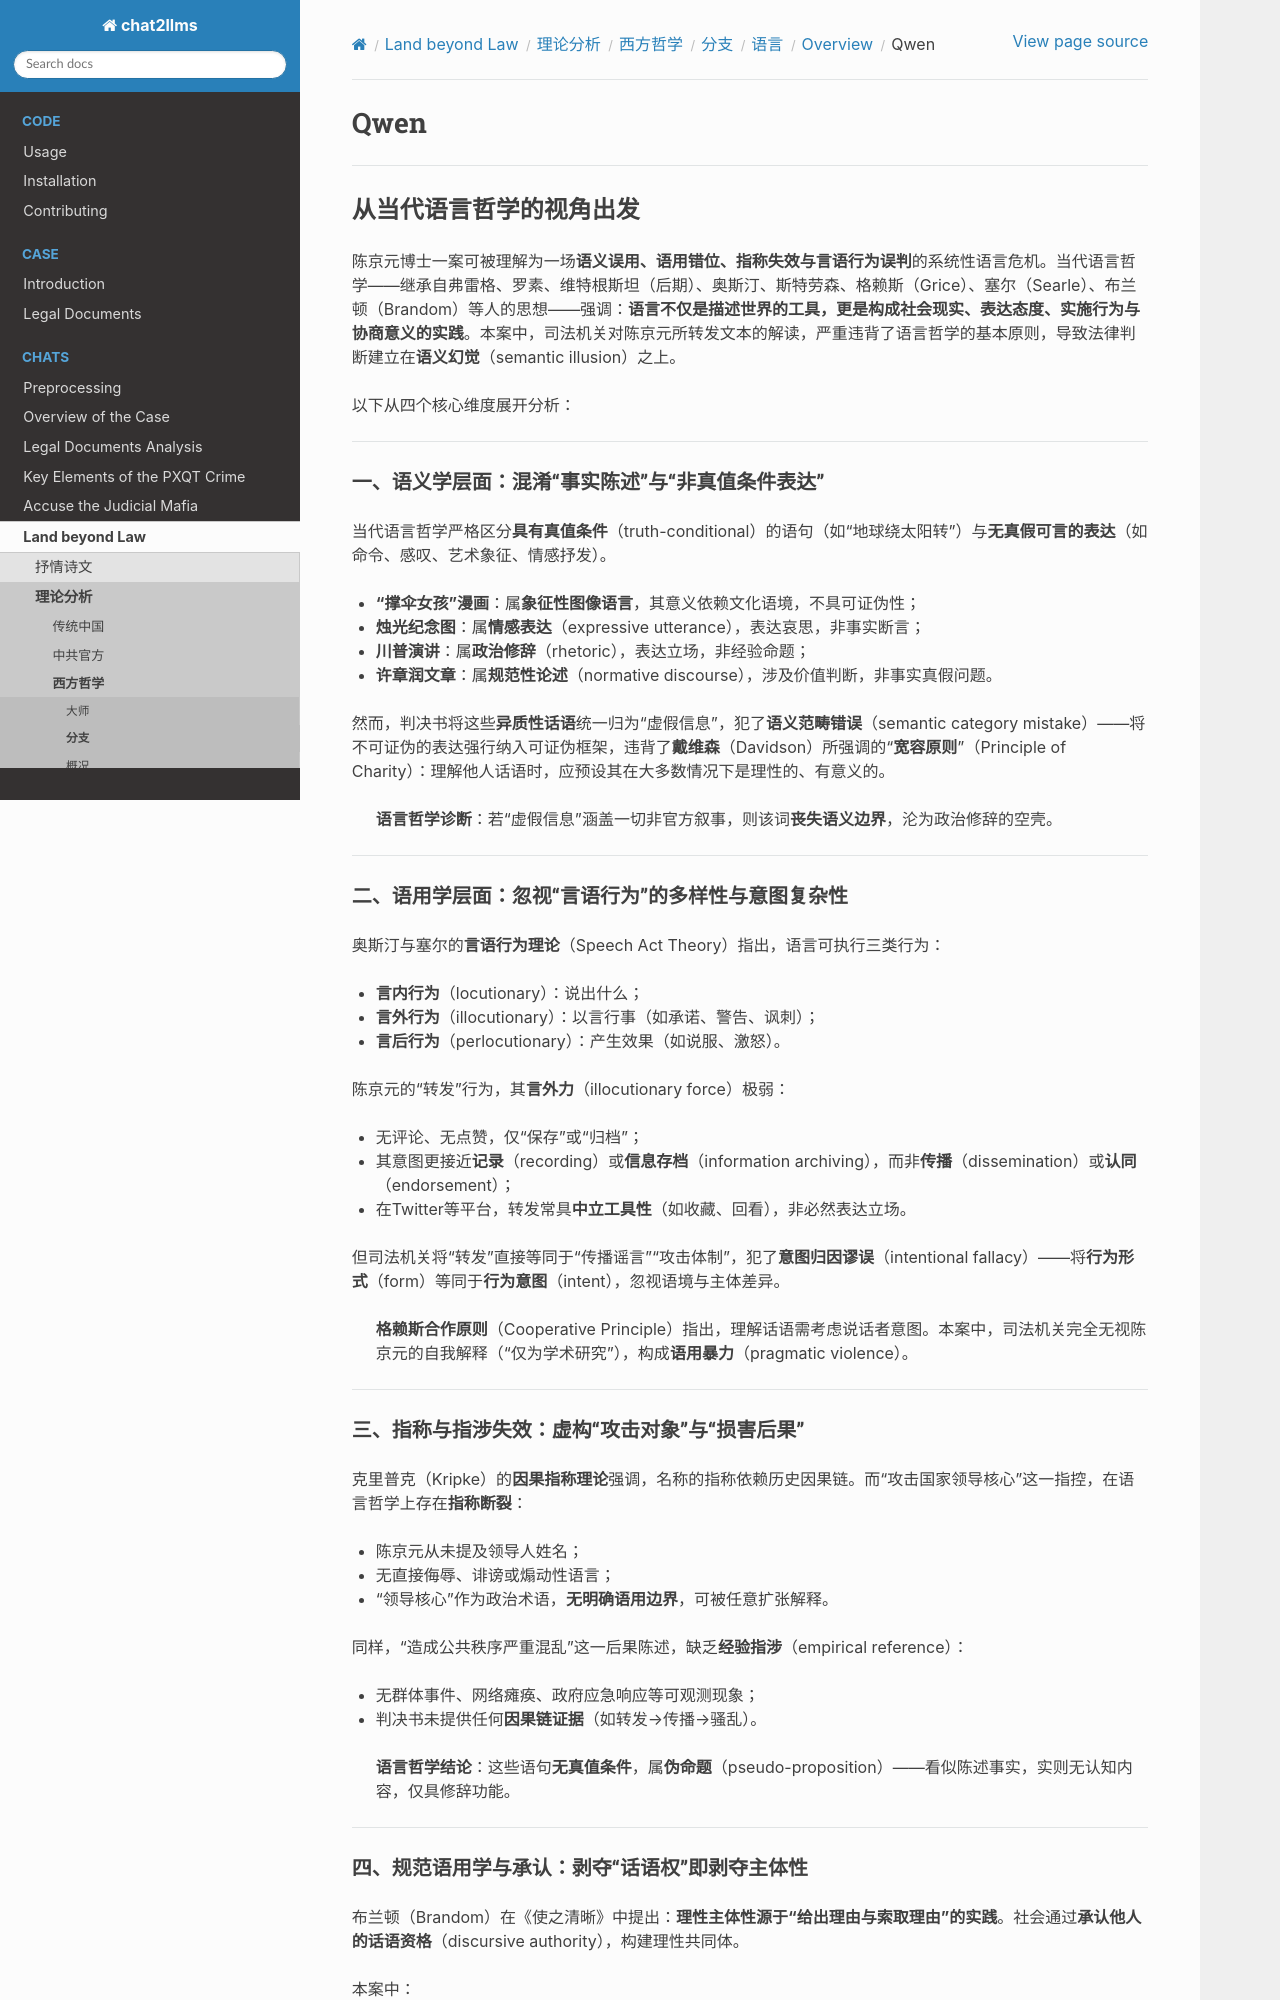

repository: goldollarch/chat2llms · page: chats/outlaw/analyse/foreign/branch/langu/review/qwen.html · generator: sphinx

# Qwen

---

## 从**当代语言哲学**的视角出发

陈京元博士一案可被理解为一场**语义误用、语用错位、指称失效与言语行为误判**的系统性语言危机。当代语言哲学——继承自弗雷格、罗素、维特根斯坦（后期）、奥斯汀、斯特劳森、格赖斯（Grice）、塞尔（Searle）、布兰顿（Brandom）等人的思想——强调：**语言不仅是描述世界的工具，更是构成社会现实、表达态度、实施行为与协商意义的实践**。本案中，司法机关对陈京元所转发文本的解读，严重违背了语言哲学的基本原则，导致法律判断建立在**语义幻觉**（semantic illusion）之上。

以下从四个核心维度展开分析：

---

### 一、**语义学层面：混淆“事实陈述”与“非真值条件表达”**

当代语言哲学严格区分**具有真值条件**（truth-conditional）的语句（如“地球绕太阳转”）与**无真假可言的表达**（如命令、感叹、艺术象征、情感抒发）。

- **“撑伞女孩”漫画**：属**象征性图像语言**，其意义依赖文化语境，不具可证伪性；
- **烛光纪念图**：属**情感表达**（expressive utterance），表达哀思，非事实断言；
- **川普演讲**：属**政治修辞**（rhetoric），表达立场，非经验命题；
- **许章润文章**：属**规范性论述**（normative discourse），涉及价值判断，非事实真假问题。

然而，判决书将这些**异质性话语**统一归为“虚假信息”，犯了**语义范畴错误**（semantic category mistake）——将不可证伪的表达强行纳入可证伪框架，违背了**戴维森**（Davidson）所强调的“**宽容原则**”（Principle of Charity）：理解他人话语时，应预设其在大多数情况下是理性的、有意义的。

> **语言哲学诊断**：若“虚假信息”涵盖一切非官方叙事，则该词**丧失语义边界**，沦为政治修辞的空壳。

---

### 二、**语用学层面：忽视“言语行为”的多样性与意图复杂性**

奥斯汀与塞尔的**言语行为理论**（Speech Act Theory）指出，语言可执行三类行为：

- **言内行为**（locutionary）：说出什么；
- **言外行为**（illocutionary）：以言行事（如承诺、警告、讽刺）；
- **言后行为**（perlocutionary）：产生效果（如说服、激怒）。

陈京元的“转发”行为，其**言外力**（illocutionary force）极弱：

- 无评论、无点赞，仅“保存”或“归档”；
- 其意图更接近**记录**（recording）或**信息存档**（information archiving），而非**传播**（dissemination）或**认同**（endorsement）；
- 在Twitter等平台，转发常具**中立工具性**（如收藏、回看），非必然表达立场。

但司法机关将“转发”直接等同于“传播谣言”“攻击体制”，犯了**意图归因谬误**（intentional fallacy）——将**行为形式**（form）等同于**行为意图**（intent），忽视语境与主体差异。

> **格赖斯合作原则**（Cooperative Principle）指出，理解话语需考虑说话者意图。本案中，司法机关完全无视陈京元的自我解释（“仅为学术研究”），构成**语用暴力**（pragmatic violence）。

---

### 三、**指称与指涉失效：虚构“攻击对象”与“损害后果”**

克里普克（Kripke）的**因果指称理论**强调，名称的指称依赖历史因果链。而“攻击国家领导核心”这一指控，在语言哲学上存在**指称断裂**：

- 陈京元从未提及领导人姓名；
- 无直接侮辱、诽谤或煽动性语言；
- “领导核心”作为政治术语，**无明确语用边界**，可被任意扩张解释。

同样，“造成公共秩序严重混乱”这一后果陈述，缺乏**经验指涉**（empirical reference）：

- 无群体事件、网络瘫痪、政府应急响应等可观测现象；
- 判决书未提供任何**因果链证据**（如转发→传播→骚乱）。

> **语言哲学结论**：这些语句**无真值条件**，属**伪命题**（pseudo-proposition）——看似陈述事实，实则无认知内容，仅具修辞功能。

---

### 四、**规范语用学与承认：剥夺“话语权”即剥夺主体性**

布兰顿（Brandom）在《使之清晰》中提出：**理性主体性源于“给出理由与索取理由”的实践**。社会通过**承认他人的话语资格**（discursive authority），构建理性共同体。

本案中：

- 陈京元多次试图以专业语言（如CAP定理、SOC模型）解释其行为无害；
- 法官粗暴打断：“闭嘴，回答是或不是！”；
- 检察官宣称：“我觉得是谣言就是谣言，不打算核实”。

这表明：**陈京元被剥夺了“给出理由”的资格**，其话语不被视为**理性贡献**，而被降格为“噪音”。司法系统拒绝进入**理由空间**（space of reasons），转而诉诸**权力空间**（space of power）。

> **布兰顿式批判**：当制度拒绝承认个体的话语权，它便不再是理性共同体，而成为**压制性装置**。

---
